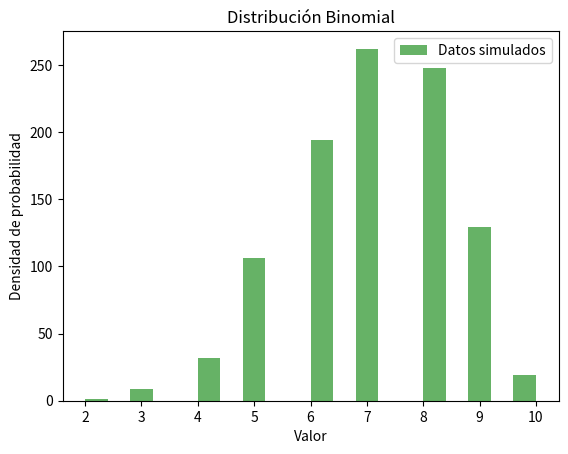

Python code for this plot:
import numpy as np
import matplotlib.pyplot as plt

# Parámetros de la distribución binomial
p = .7  # Probabilidad de éxito
n = 10  # Cant números aleatorios
num_samples = 1000


def calcula_binomial(p, n, num_samples=1000):
    total = []
    for i in range(0, num_samples):
        xi = 0
        nums = np.random.uniform(0, 1, n)  # números aleatorios
        for r in nums:
            if r <= p:
                xi += 1
        total.append(xi)
    return total


# Aplicar la transformación inversa para obtener números con distribución exponencial
binomial_random_numbers = calcula_binomial(p, n, num_samples)

# Graficar el histograma de los números generados
plt.hist(binomial_random_numbers, bins=20, density=False, alpha=0.6, color='g', label='Datos simulados')

# Graficar la función de densidad teórica


# Configuración de la gráfica
plt.xlabel('Valor')
plt.ylabel('Densidad de probabilidad')
plt.title('Distribución Binomial')
plt.legend()

# Mostrar la gráfica
plt.show()
